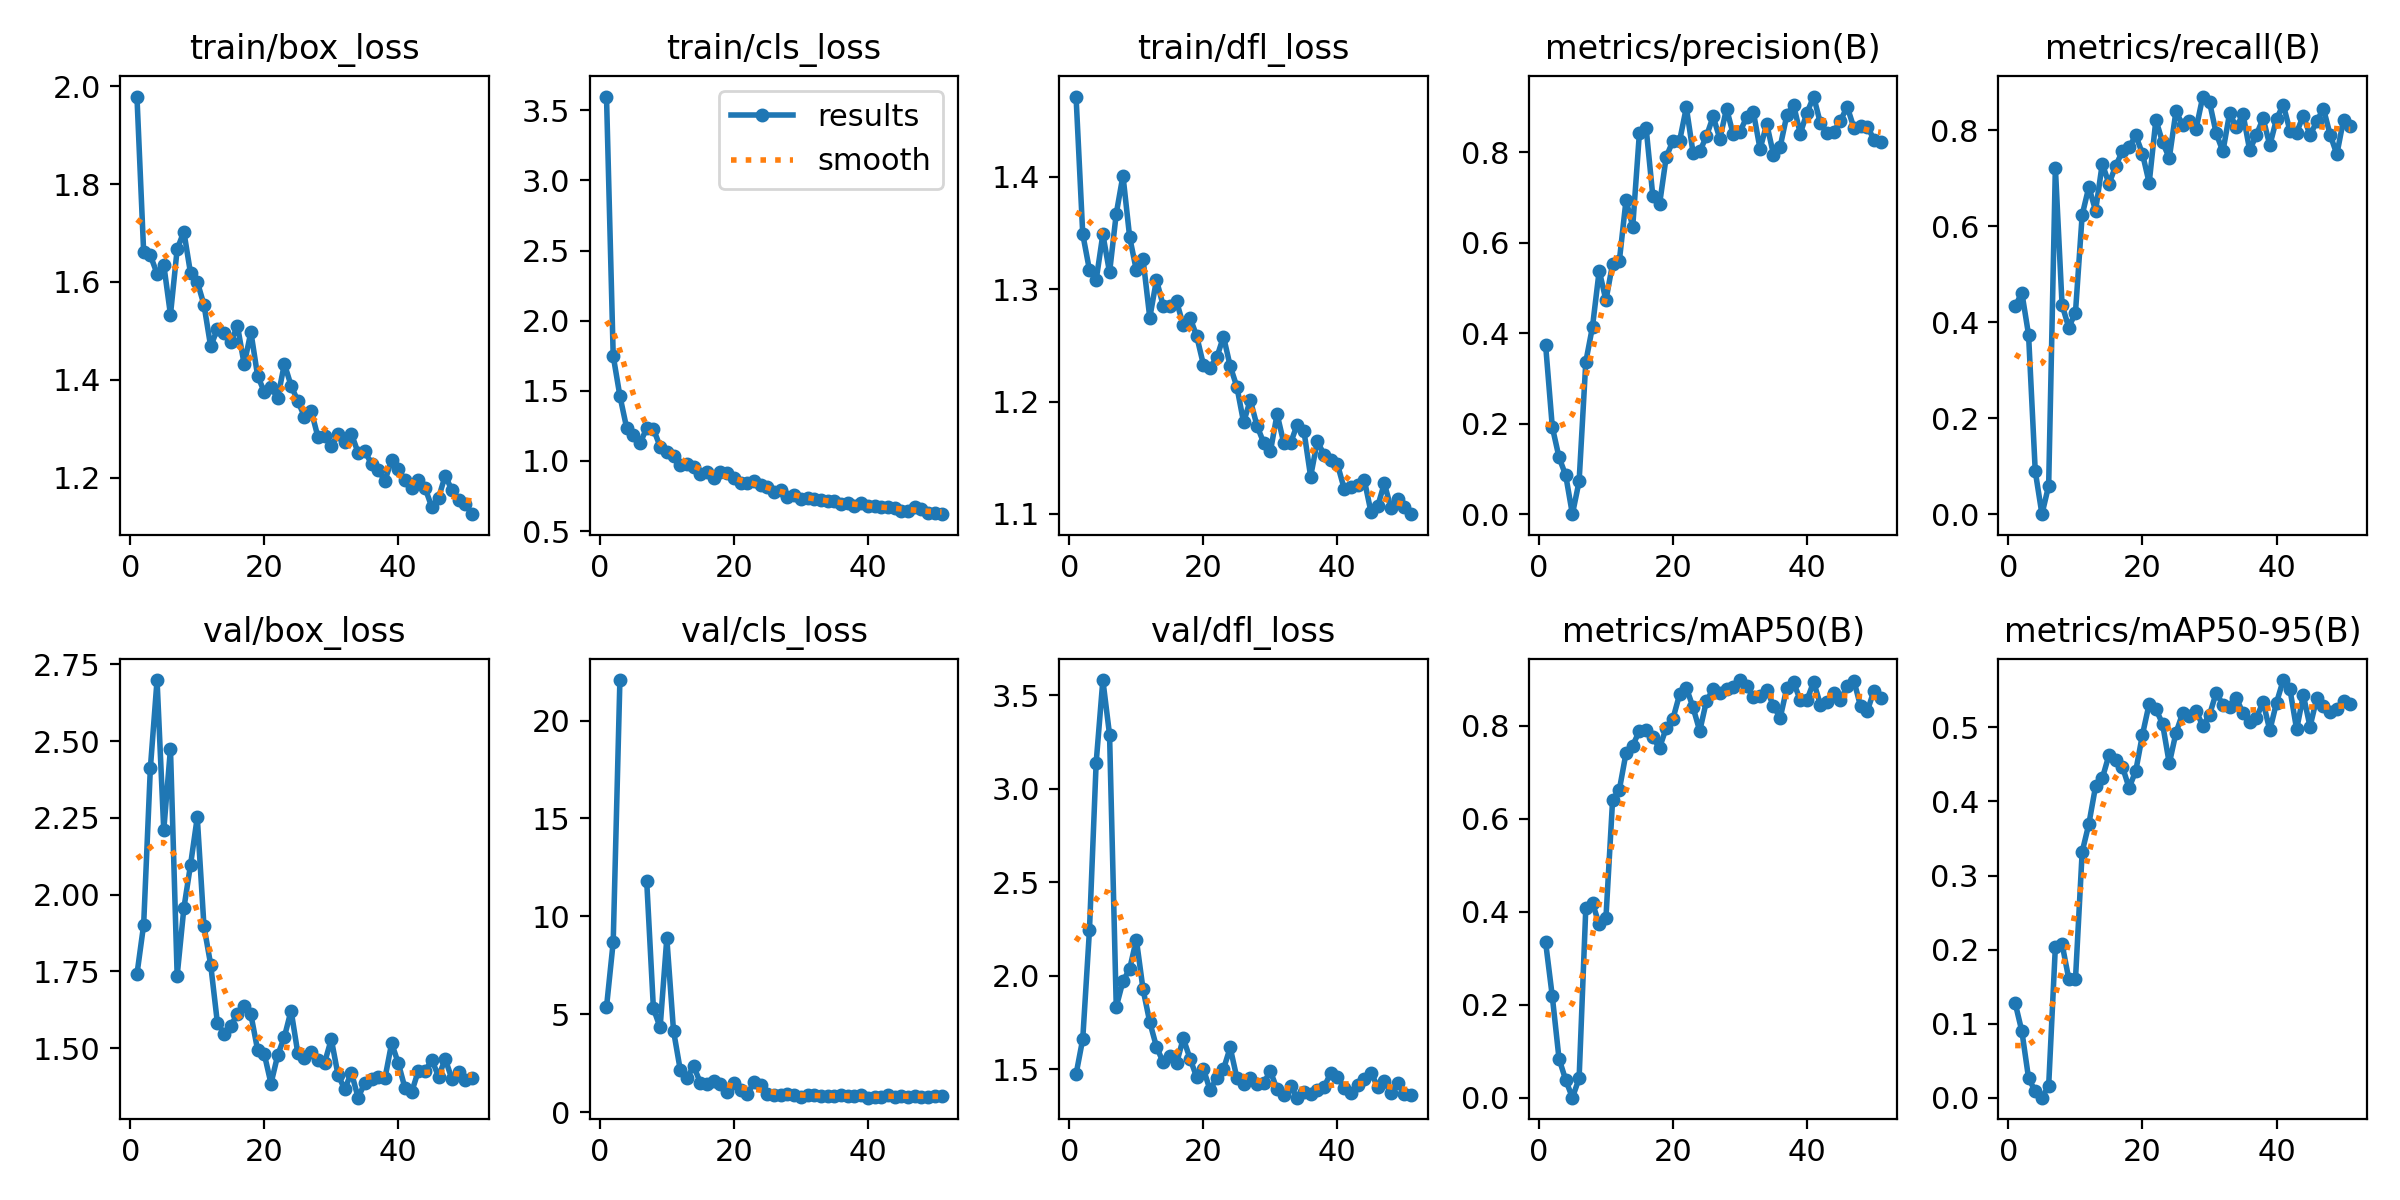

The data file committed next to this chart (first rows):
epoch, time, train/box_loss, train/cls_loss, train/dfl_loss, metrics/precision(B), metrics/recall(B), metrics/mAP50(B), metrics/mAP50-95(B), val/box_loss, val/cls_loss, val/dfl_loss, lr/pg0, lr/pg1, lr/pg2
1, 6.666, 1.979, 3.598, 1.472, 0.3741, 0.4331, 0.3345, 0.1279, 1.74, 5.36, 1.472, 0.0001715, 0.0001715, 0.0001715
2, 14.92, 1.661, 1.749, 1.349, 0.1927, 0.4614, 0.2179, 0.08977, 1.901, 8.686, 1.661, 0.0003549, 0.0003549, 0.0003549
3, 22.13, 1.654, 1.463, 1.317, 0.1258, 0.374, 0.08402, 0.02651, 2.411, 22.07, 2.242, 0.0005359, 0.0005359, 0.0005359
4, 29.37, 1.617, 1.237, 1.308, 0.08595, 0.08929, 0.03809, 0.00843, 2.699, inf, 3.139, 0.0007144, 0.0007144, 0.0007144
5, 36.51, 1.635, 1.184, 1.349, 0, 0, 0, 0, 2.21, inf, 3.581, 0.0008904, 0.0008904, 0.0008904
6, 43.71, 1.533, 1.125, 1.315, 0.07266, 0.05952, 0.04151, 0.0159, 2.475, inf, 3.289, 0.001064, 0.001064, 0.001064
7, 50.56, 1.667, 1.234, 1.367, 0.3366, 0.7222, 0.4084, 0.2038, 1.736, 11.79, 1.833, 0.001235, 0.001235, 0.001235
8, 58.16, 1.703, 1.227, 1.401, 0.4144, 0.4359, 0.4186, 0.2077, 1.955, 5.294, 1.97, 0.001363, 0.001363, 0.001363
9, 65.88, 1.617, 1.103, 1.346, 0.5383, 0.3888, 0.3729, 0.1605, 2.097, 4.326, 2.036, 0.001354, 0.001354, 0.001354
10, 72.92, 1.6, 1.066, 1.317, 0.4727, 0.4201, 0.3857, 0.1596, 2.252, 8.882, 2.192, 0.001344, 0.001344, 0.001344
11, 79.94, 1.553, 1.038, 1.327, 0.5535, 0.6233, 0.6413, 0.332, 1.897, 4.155, 1.926, 0.001335, 0.001335, 0.001335
12, 87.65, 1.468, 0.9697, 1.275, 0.5592, 0.6819, 0.6622, 0.3697, 1.772, 2.165, 1.751, 0.001325, 0.001325, 0.001325
13, 95.46, 1.504, 0.9788, 1.308, 0.694, 0.632, 0.7413, 0.4205, 1.582, 1.722, 1.619, 0.001316, 0.001316, 0.001316
14, 103.2, 1.495, 0.9532, 1.285, 0.6355, 0.7301, 0.7574, 0.4312, 1.547, 2.358, 1.536, 0.001306, 0.001306, 0.001306
15, 110.9, 1.478, 0.909, 1.285, 0.843, 0.6884, 0.7895, 0.4628, 1.573, 1.497, 1.572, 0.001297, 0.001297, 0.001297
16, 118.7, 1.51, 0.9209, 1.289, 0.8531, 0.7252, 0.792, 0.4562, 1.61, 1.445, 1.531, 0.001288, 0.001288, 0.001288
17, 125.8, 1.431, 0.8769, 1.268, 0.7027, 0.7562, 0.7749, 0.4471, 1.636, 1.605, 1.665, 0.001278, 0.001278, 0.001278
18, 132.9, 1.498, 0.9196, 1.275, 0.6845, 0.7645, 0.7527, 0.4183, 1.609, 1.431, 1.556, 0.001269, 0.001269, 0.001269
19, 139.7, 1.408, 0.9143, 1.258, 0.7897, 0.7889, 0.7954, 0.4414, 1.494, 1.04, 1.457, 0.001259, 0.001259, 0.001259
20, 146.5, 1.375, 0.878, 1.233, 0.8245, 0.7506, 0.8151, 0.4904, 1.48, 1.474, 1.501, 0.00125, 0.00125, 0.00125
21, 154.1, 1.385, 0.8419, 1.23, 0.8252, 0.6899, 0.8681, 0.532, 1.384, 1.146, 1.387, 0.00124, 0.00124, 0.00124
22, 161.8, 1.363, 0.8404, 1.239, 0.8989, 0.8217, 0.8821, 0.5248, 1.476, 0.9188, 1.453, 0.001231, 0.001231, 0.001231
23, 168.6, 1.433, 0.8586, 1.258, 0.7989, 0.7744, 0.8396, 0.5047, 1.536, 1.518, 1.499, 0.001222, 0.001222, 0.001222
24, 175.4, 1.388, 0.8296, 1.232, 0.8015, 0.742, 0.7889, 0.4513, 1.622, 1.399, 1.615, 0.001212, 0.001212, 0.001212
25, 182.3, 1.357, 0.816, 1.213, 0.8351, 0.8396, 0.8535, 0.4929, 1.483, 0.9137, 1.452, 0.001203, 0.001203, 0.001203
26, 189, 1.325, 0.7795, 1.182, 0.879, 0.8098, 0.8789, 0.5193, 1.468, 0.8971, 1.419, 0.001193, 0.001193, 0.001193
27, 195.9, 1.337, 0.7915, 1.201, 0.8293, 0.8187, 0.8707, 0.5159, 1.488, 0.8685, 1.452, 0.001184, 0.001184, 0.001184
28, 202.7, 1.283, 0.7461, 1.179, 0.8961, 0.803, 0.8792, 0.5221, 1.46, 0.9081, 1.418, 0.001174, 0.001174, 0.001174
29, 209.4, 1.286, 0.7575, 1.163, 0.839, 0.87, 0.8834, 0.5024, 1.452, 0.8905, 1.427, 0.001165, 0.001165, 0.001165
30, 216.2, 1.264, 0.7301, 1.156, 0.8453, 0.8585, 0.8985, 0.517, 1.529, 0.7895, 1.488, 0.001155, 0.001155, 0.001155
31, 223, 1.29, 0.7368, 1.189, 0.8767, 0.7932, 0.8848, 0.5468, 1.413, 0.8617, 1.392, 0.001146, 0.001146, 0.001146
32, 230.6, 1.272, 0.7306, 1.163, 0.8885, 0.7556, 0.8617, 0.5306, 1.366, 0.8526, 1.361, 0.001137, 0.001137, 0.001137
33, 237.3, 1.29, 0.7245, 1.163, 0.8071, 0.8354, 0.8648, 0.5278, 1.42, 0.8209, 1.407, 0.001127, 0.001127, 0.001127
34, 244.1, 1.251, 0.713, 1.18, 0.8621, 0.806, 0.8779, 0.5399, 1.338, 0.8006, 1.347, 0.001118, 0.001118, 0.001118
35, 250.9, 1.254, 0.7125, 1.174, 0.7948, 0.8334, 0.8427, 0.5191, 1.386, 0.824, 1.379, 0.001108, 0.001108, 0.001108
36, 257.7, 1.228, 0.6896, 1.133, 0.8118, 0.7579, 0.817, 0.5078, 1.399, 0.8713, 1.366, 0.001099, 0.001099, 0.001099
37, 264.5, 1.215, 0.7005, 1.165, 0.882, 0.7902, 0.8819, 0.5133, 1.405, 0.8133, 1.386, 0.001089, 0.001089, 0.001089
38, 271.3, 1.194, 0.6793, 1.153, 0.9047, 0.8244, 0.8933, 0.5343, 1.401, 0.8124, 1.404, 0.00108, 0.00108, 0.00108
39, 278.1, 1.236, 0.6967, 1.148, 0.8408, 0.7684, 0.8554, 0.496, 1.516, 0.8498, 1.478, 0.001071, 0.001071, 0.001071
40, 285.1, 1.217, 0.6758, 1.144, 0.8869, 0.823, 0.8557, 0.5335, 1.45, 0.7361, 1.459, 0.001061, 0.001061, 0.001061
41, 292.2, 1.195, 0.675, 1.123, 0.9228, 0.8531, 0.8945, 0.564, 1.369, 0.7656, 1.399, 0.001052, 0.001052, 0.001052
42, 299.7, 1.178, 0.6726, 1.124, 0.864, 0.7989, 0.8455, 0.5518, 1.357, 0.784, 1.37, 0.001042, 0.001042, 0.001042
43, 306.5, 1.195, 0.6682, 1.126, 0.8424, 0.7949, 0.851, 0.4975, 1.426, 0.8703, 1.417, 0.001033, 0.001033, 0.001033
44, 313.3, 1.179, 0.6611, 1.131, 0.845, 0.8304, 0.8714, 0.5435, 1.425, 0.791, 1.444, 0.001023, 0.001023, 0.001023
45, 320.3, 1.14, 0.6417, 1.102, 0.8695, 0.7891, 0.8552, 0.5011, 1.462, 0.8421, 1.481, 0.001014, 0.001014, 0.001014
46, 327.3, 1.159, 0.644, 1.107, 0.9005, 0.8182, 0.8862, 0.5393, 1.407, 0.7935, 1.405, 0.001005, 0.001005, 0.001005
47, 335, 1.204, 0.6727, 1.127, 0.8538, 0.845, 0.8973, 0.5288, 1.465, 0.8328, 1.434, 0.0009952, 0.0009952, 0.0009952
48, 342.1, 1.174, 0.6606, 1.105, 0.8574, 0.7903, 0.8416, 0.521, 1.398, 0.7851, 1.371, 0.0009857, 0.0009857, 0.0009857
49, 349.3, 1.155, 0.6278, 1.113, 0.8566, 0.7497, 0.8317, 0.5249, 1.421, 0.7834, 1.423, 0.0009763, 0.0009763, 0.0009763
50, 357, 1.145, 0.6273, 1.107, 0.8279, 0.8218, 0.8758, 0.5358, 1.397, 0.8088, 1.369, 0.0009669, 0.0009669, 0.0009669
51, 364, 1.126, 0.6202, 1.1, 0.8234, 0.8087, 0.8596, 0.5317, 1.401, 0.7968, 1.361, 0.0009574, 0.0009574, 0.0009574
